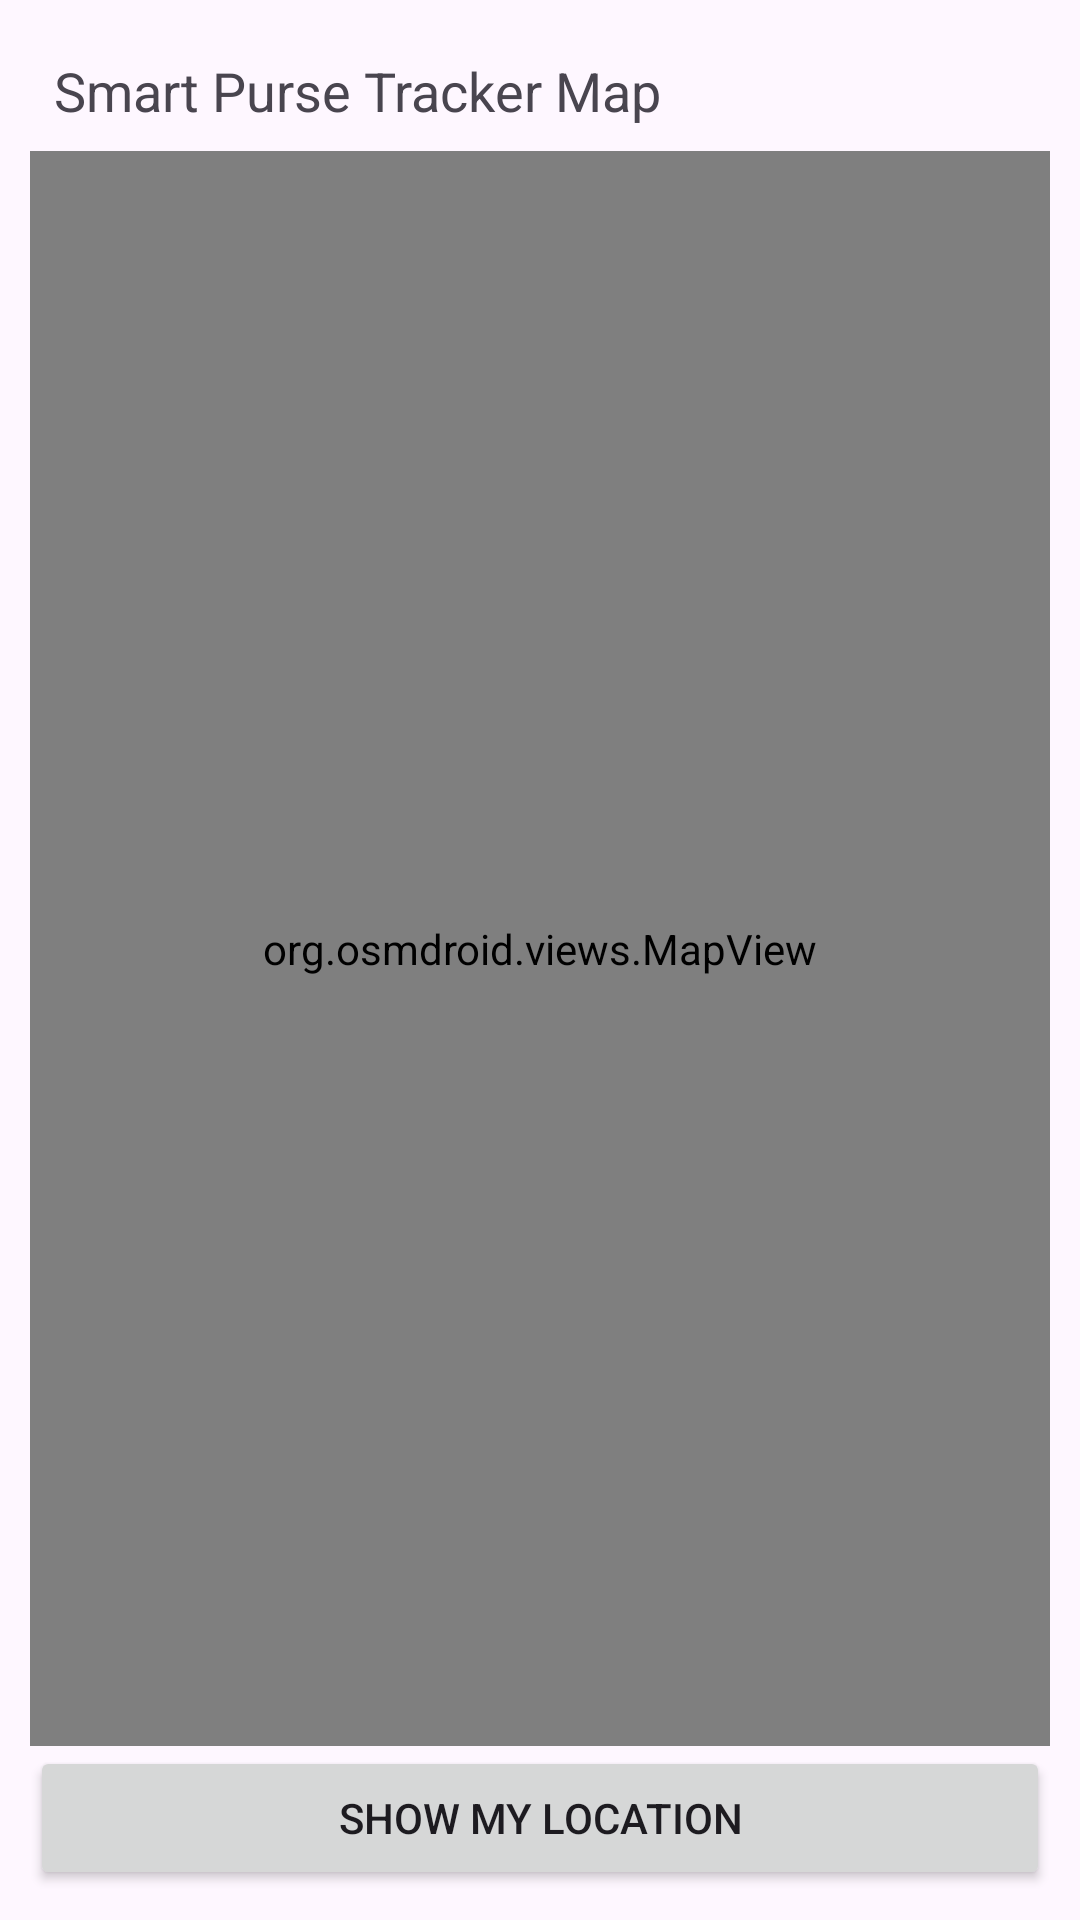

Write the Android layout XML for this screen, with the resource values it uses.
<!-- AndroidManifest.xml: application theme Theme.SmartPurseTracker -->
<!-- res/layout/activity_map.xml -->
<?xml version="1.0" encoding="utf-8"?>
<LinearLayout
    xmlns:android="http://schemas.android.com/apk/res/android"
    android:layout_width="match_parent"
    android:layout_height="match_parent"
    android:orientation="vertical"
    android:padding="10dp">

    ```
    <TextView
        android:id="@+id/tvMapStatus"
        android:layout_width="match_parent"
        android:layout_height="wrap_content"
        android:text="Smart Purse Tracker Map"
        android:textSize="18sp"
        android:padding="8dp" />

    <org.osmdroid.views.MapView
        android:id="@+id/mapView"
        android:layout_width="match_parent"
        android:layout_height="0dp"
        android:layout_weight="1" />

    <Button
        android:id="@+id/btnShowLocation"
        android:layout_width="match_parent"
        android:layout_height="wrap_content"
        android:text="Show My Location" />
    ```

</LinearLayout>
<!-- resources referenced by this layout -->
<resources>
  <style name="Theme.SmartPurseTracker" parent="Base.Theme.SmartPurseTracker" />
  <style name="Base.Theme.SmartPurseTracker" parent="Theme.Material3.DayNight.NoActionBar">
          
          
      </style>
</resources>
